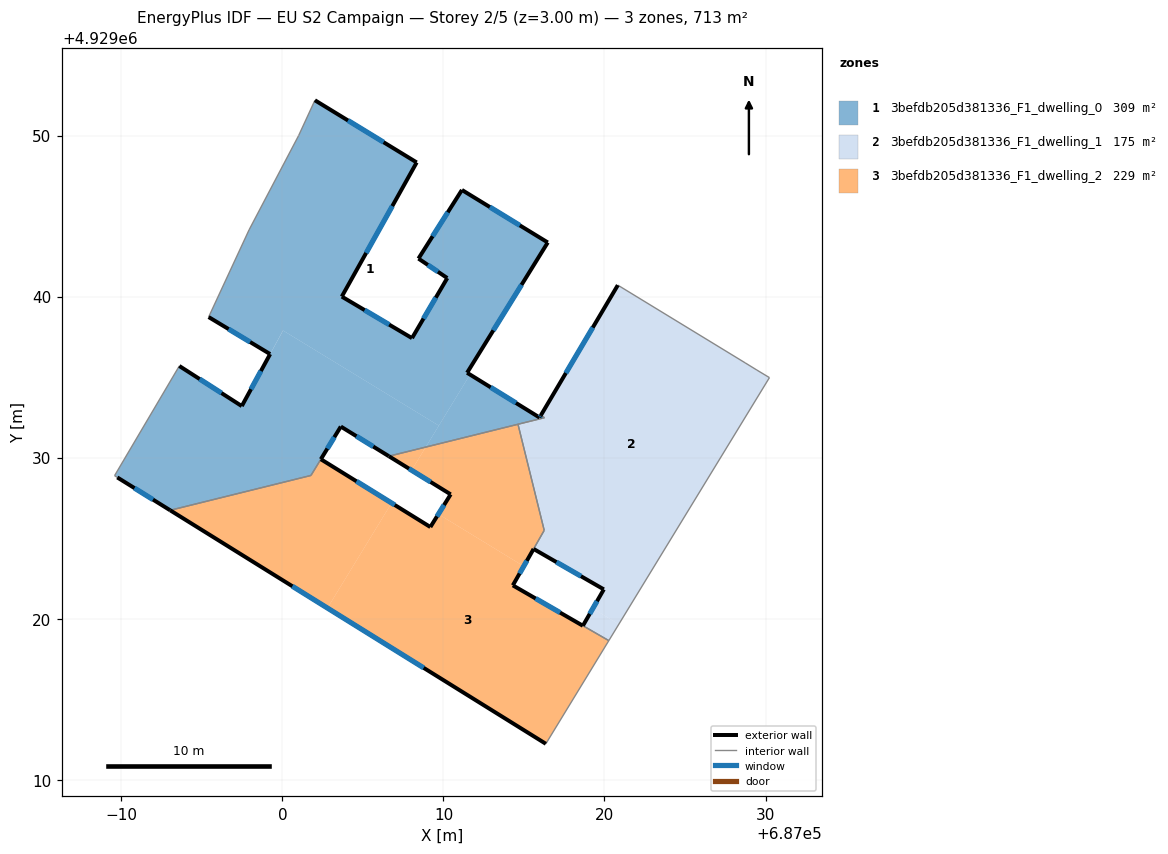
=== STOREY PLAN SPEC (per zone: floor XY polygon, exterior-wall plan segments, windows/doors) ===
zone 1: 3befdb205d381336_F1_dwelling_0  (309.1 m²)
  floor: (687011.15, 4929046.62) (687016.48, 4929043.36) (687011.47, 4929035.27) (687011.65, 4929035.16) (687009.71, 4929031.99) (687000.04, 4929037.89) (686999.24, 4929036.43) (686995.42, 4929038.73) (686997.93, 4929044.14) (687001.01, 4929050.00) (687002.02, 4929052.19) (687008.34, 4929048.33) (687003.69, 4929040.00) (687008.05, 4929037.42) (687010.24, 4929041.15) (687008.45, 4929042.36)
  floor: (687009.71, 4929031.99) (687008.90, 4929030.65) (687006.61, 4929030.09) (687003.63, 4929031.93) (687001.77, 4929028.89) (686993.03, 4929026.73) (686989.75, 4929028.77) (686989.58, 4929028.88) (686993.60, 4929035.69) (686997.48, 4929033.20) (687000.04, 4929037.89)
  floor: (687016.04, 4929032.62) (687016.27, 4929032.48) (687008.90, 4929030.65) (687011.65, 4929035.16) (687015.97, 4929032.49)
  exterior wall: (686989.75, 4929028.77) – (686993.03, 4929026.73)  [3.9 m]
    window: (686990.82, 4929028.11) – (686991.96, 4929027.39)  [1.4 m²]
  exterior wall: (686997.48, 4929033.20) – (686993.60, 4929035.69)  [4.6 m]
    window: (686996.22, 4929034.01) – (686994.86, 4929034.88)  [1.7 m²]
  exterior wall: (686999.24, 4929036.43) – (686997.48, 4929033.20)  [3.7 m]
    window: (686998.67, 4929035.38) – (686998.05, 4929034.25)  [1.3 m²]
  exterior wall: (686995.42, 4929038.73) – (686999.24, 4929036.43)  [4.5 m]
    window: (686996.66, 4929037.98) – (686998.00, 4929037.18)  [1.6 m²]
  exterior wall: (687008.34, 4929048.33) – (687002.02, 4929052.19)  [7.4 m]
    window: (687006.28, 4929049.58) – (687004.07, 4929050.93)  [2.7 m²]
  exterior wall: (687003.69, 4929040.00) – (687008.34, 4929048.33)  [9.5 m]
    window: (687005.20, 4929042.71) – (687006.83, 4929045.62)  [3.5 m²]
  exterior wall: (687008.05, 4929037.42) – (687003.69, 4929040.00)  [5.1 m]
    window: (687006.63, 4929038.26) – (687005.11, 4929039.16)  [1.9 m²]
  exterior wall: (687010.24, 4929041.15) – (687008.05, 4929037.42)  [4.3 m]
    window: (687009.53, 4929039.93) – (687008.76, 4929038.63)  [1.6 m²]
  exterior wall: (687008.45, 4929042.36) – (687010.24, 4929041.15)  [2.2 m]
    window: (687009.03, 4929041.96) – (687009.66, 4929041.54)  [0.8 m²]
  exterior wall: (687011.15, 4929046.62) – (687008.45, 4929042.36)  [5.0 m]
    window: (687010.27, 4929045.23) – (687009.33, 4929043.74)  [1.8 m²]
  exterior wall: (687016.48, 4929043.36) – (687011.15, 4929046.62)  [6.2 m]
    window: (687014.74, 4929044.42) – (687012.88, 4929045.56)  [2.3 m²]
  exterior wall: (687011.47, 4929035.27) – (687016.48, 4929043.36)  [9.5 m]
    window: (687013.10, 4929037.90) – (687014.85, 4929040.73)  [3.5 m²]
  exterior wall: (687015.97, 4929032.49) – (687011.47, 4929035.27)  [5.3 m]
    window: (687014.50, 4929033.39) – (687012.93, 4929034.36)  [1.9 m²]
  exterior wall: (687015.97, 4929032.49) – (687016.04, 4929032.62)  [0.1 m]
    window: (687015.99, 4929032.53) – (687016.02, 4929032.58)  [0.1 m²]
  exterior wall: (687003.63, 4929031.93) – (687006.61, 4929030.09)  [3.5 m]
    window: (687004.60, 4929031.33) – (687005.64, 4929030.69)  [1.3 m²]
  exterior wall: (687002.39, 4929029.90) – (687003.63, 4929031.93)  [2.4 m]
    window: (687002.79, 4929030.56) – (687003.22, 4929031.27)  [0.9 m²]
  interior walls: 10
zone 2: 3befdb205d381336_F1_dwelling_1  (175.0 m²)
  floor: (687028.73, 4929035.89) (687029.46, 4929035.44) (687030.24, 4929034.97) (687020.89, 4929019.65) (687019.28, 4929020.63) (687019.96, 4929021.82) (687015.60, 4929024.33) (687016.26, 4929025.48) (687014.63, 4929032.07) (687016.27, 4929032.48) (687016.04, 4929032.62) (687020.83, 4929040.71)
  floor: (687020.89, 4929019.65) (687020.27, 4929018.63) (687018.66, 4929019.56) (687019.28, 4929020.63)
  exterior wall: (687020.83, 4929040.71) – (687016.04, 4929032.62)  [9.4 m]
    window: (687019.27, 4929038.08) – (687017.60, 4929035.25)  [3.4 m²]
  exterior wall: (687019.96, 4929021.82) – (687018.66, 4929019.56)  [2.6 m]
    window: (687019.54, 4929021.08) – (687019.08, 4929020.30)  [1.0 m²]
  exterior wall: (687015.60, 4929024.33) – (687019.96, 4929021.82)  [5.0 m]
    window: (687017.02, 4929023.51) – (687018.54, 4929022.63)  [1.8 m²]
  interior walls: 9
zone 3: 3befdb205d381336_F1_dwelling_2  (229.2 m²)
  floor: (687014.98, 4929023.25) (687014.31, 4929022.07) (687020.27, 4929018.63) (687016.36, 4929012.23) (687002.80, 4929020.66) (687006.78, 4929027.18) (687009.19, 4929025.69) (687009.69, 4929026.49)
  floor: (687014.63, 4929032.07) (687016.26, 4929025.49) (687014.98, 4929023.25) (687009.69, 4929026.49) (687010.45, 4929027.72) (687008.02, 4929029.21) (687008.90, 4929030.65)
  floor: (687006.78, 4929027.18) (687002.80, 4929020.66) (686993.03, 4929026.73) (687001.77, 4929028.89) (687002.39, 4929029.90)
  floor: (687008.90, 4929030.65) (687008.02, 4929029.21) (687006.61, 4929030.09)
  exterior wall: (687009.19, 4929025.69) – (687002.39, 4929029.90)  [8.0 m]
    window: (687006.98, 4929027.06) – (687004.60, 4929028.53)  [2.9 m²]
  exterior wall: (687010.45, 4929027.72) – (687009.19, 4929025.69)  [2.4 m]
    window: (687010.04, 4929027.06) – (687009.60, 4929026.35)  [0.9 m²]
  exterior wall: (687006.61, 4929030.09) – (687010.45, 4929027.72)  [4.5 m]
    window: (687007.86, 4929029.32) – (687009.20, 4929028.49)  [1.7 m²]
  exterior wall: (686993.03, 4929026.73) – (687016.36, 4929012.23)  [27.5 m]
    window: (687000.62, 4929022.01) – (687008.77, 4929016.94)  [10.1 m²]
  exterior wall: (687018.66, 4929019.56) – (687014.31, 4929022.07)  [5.0 m]
    window: (687017.24, 4929020.37) – (687015.72, 4929021.25)  [1.8 m²]
  exterior wall: (687014.31, 4929022.07) – (687015.60, 4929024.33)  [2.6 m]
    window: (687014.73, 4929022.80) – (687015.18, 4929023.59)  [1.0 m²]
  interior walls: 7

=== DERIVED (storey summary) ===
Building: EU S2 Campaign
Storey: 2 of 5  (floor level z = 3.00 m)
Storey gross floor area: 713.2 m²
Zones on this storey: 3
  - 3befdb205d381336_F1_dwelling_0: floor 309.1 m²; exterior wall 77.2 m (231.7 m²); 16 window(s) 28.3 m²; WWR 12.2%
  - 3befdb205d381336_F1_dwelling_1: floor 175.0 m²; exterior wall 17.0 m (51.1 m²); 3 window(s) 6.2 m²; WWR 12.2%
  - 3befdb205d381336_F1_dwelling_2: floor 229.2 m²; exterior wall 50.0 m (150.0 m²); 6 window(s) 18.3 m²; WWR 12.2%
Zone adjacency (shared interzone walls):
  - 3befdb205d381336_F1_dwelling_0 ↔ 3befdb205d381336_F1_dwelling_1
  - 3befdb205d381336_F1_dwelling_0 ↔ 3befdb205d381336_F1_dwelling_2
  - 3befdb205d381336_F1_dwelling_1 ↔ 3befdb205d381336_F1_dwelling_2